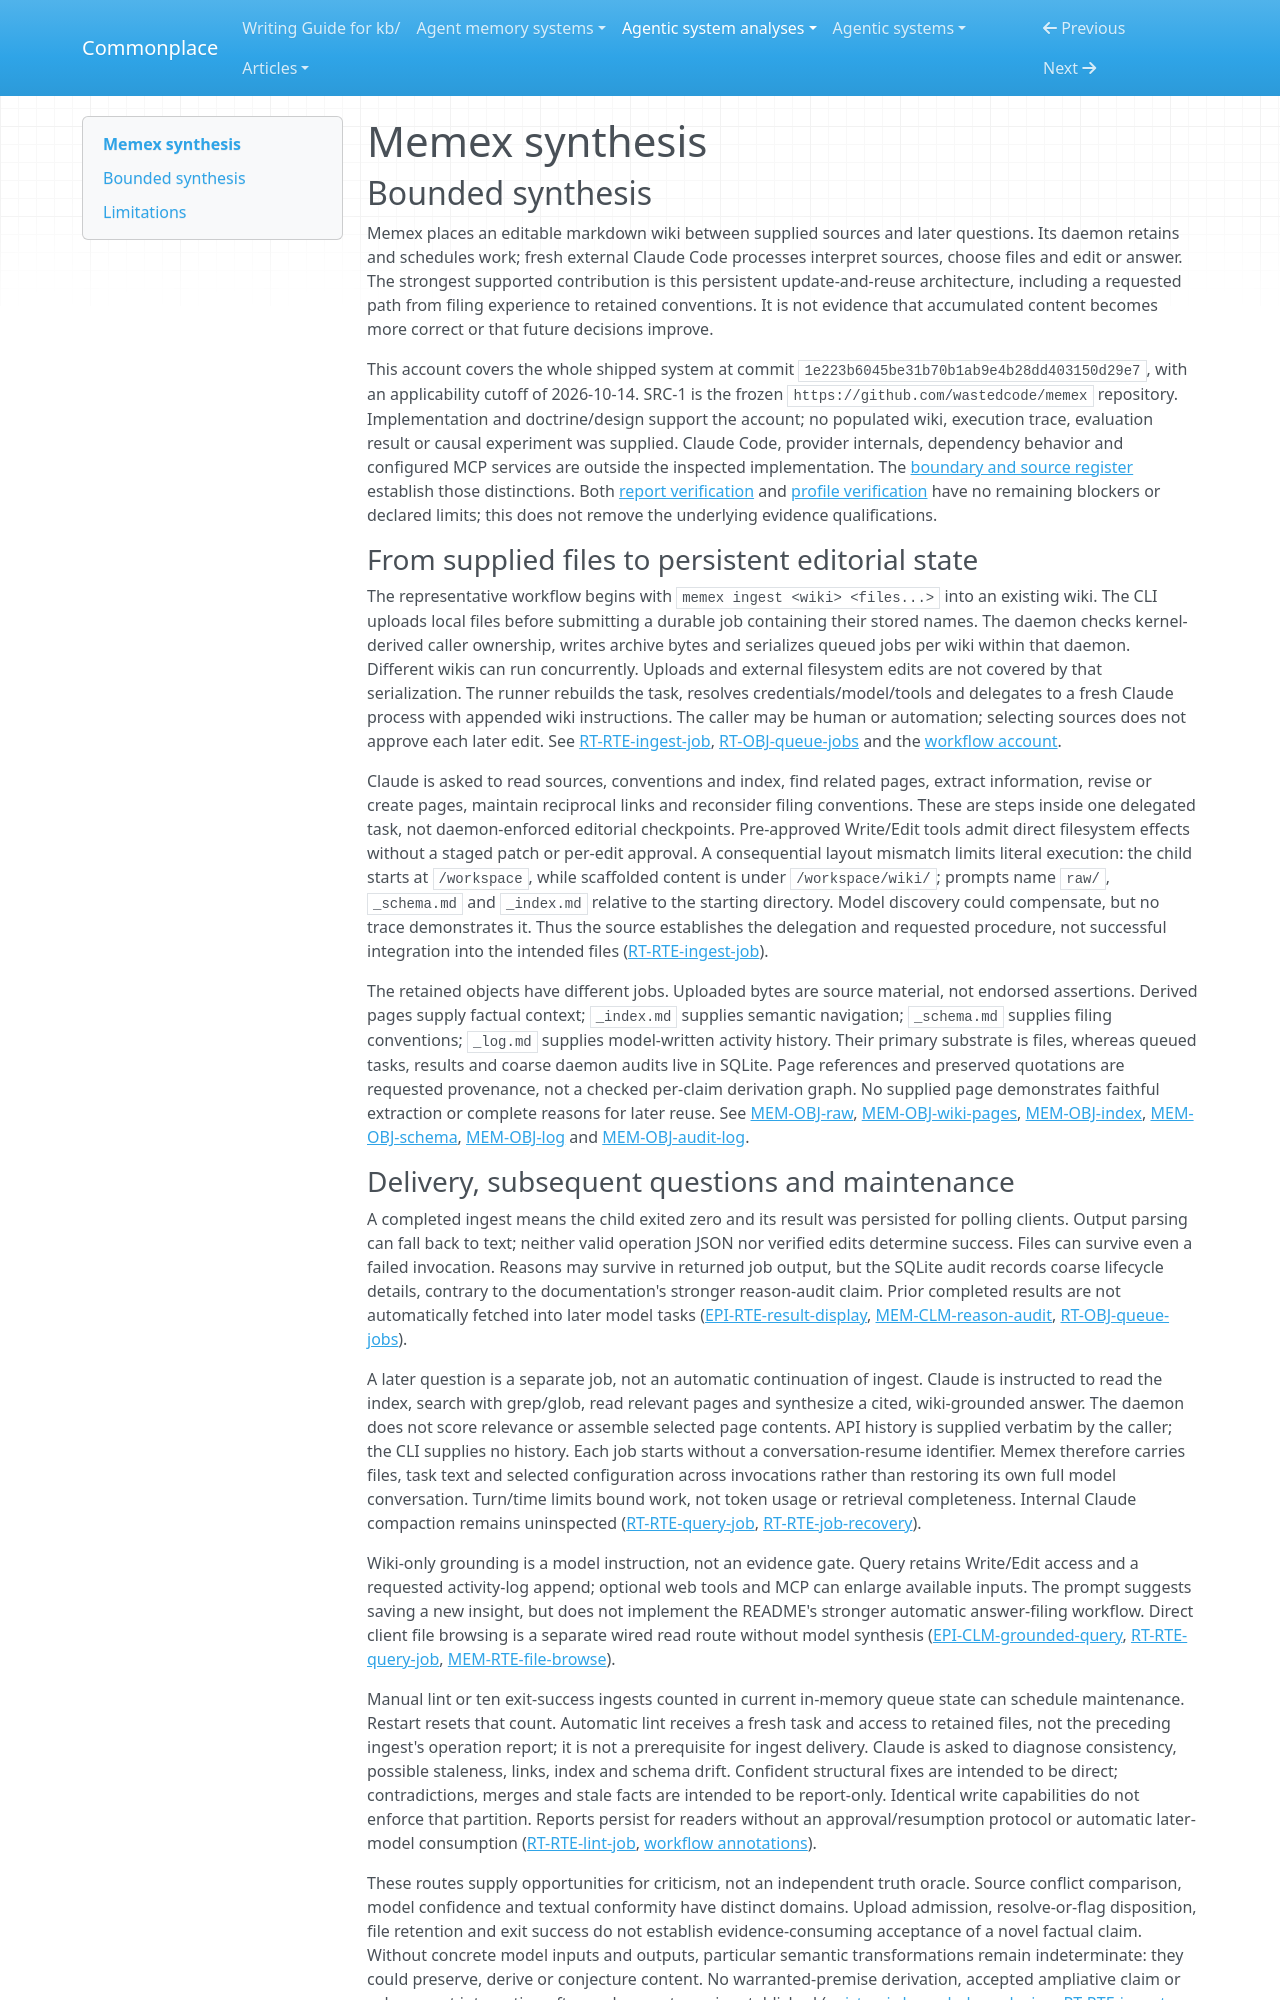

repository: zby/commonplace · page: agentic-system-analyses/retained/wastedcode--memex/synthesis/index.html · generator: mkdocs

---
type: agentic-system-analyses/types/agentic-system-synthesis.md
description: "Memex delegates persistent wiki editing and later file search to Claude Code; schema adaptation is requested, while grounding, reliable execution and improvement remain unobserved."
run-id: AAS-2026-10-14-memex-42ecde52cc05-01
reviewed-boundary: "1e223b6045be31b70b1ab9e4b28dd403150d29e7"
---

# Memex synthesis

## Bounded synthesis

Memex places an editable markdown wiki between supplied sources and later questions. Its daemon retains and schedules work; fresh external Claude Code processes interpret sources, choose files and edit or answer. The strongest supported contribution is this persistent update-and-reuse architecture, including a requested path from filing experience to retained conventions. It is not evidence that accumulated content becomes more correct or that future decisions improve.

This account covers the whole shipped system at commit `1e223b6045be31b70b1ab9e4b28dd403150d29e7`, with an applicability cutoff of 2026-10-14. SRC-1 is the frozen `https://github.com/wastedcode/memex` repository. Implementation and doctrine/design support the account; no populated wiki, execution trace, evaluation result or causal experiment was supplied. Claude Code, provider internals, dependency behavior and configured MCP services are outside the inspected implementation. The [boundary and source register](boundary.md#source-register) establish those distinctions. Both [report verification](report-verification.md#verification) and [profile verification](profile-verification.md#verification) have no remaining blockers or declared limits; this does not remove the underlying evidence qualifications.

### From supplied files to persistent editorial state

The representative workflow begins with `memex ingest <wiki> <files...>` into an existing wiki. The CLI uploads local files before submitting a durable job containing their stored names. The daemon checks kernel-derived caller ownership, writes archive bytes and serializes queued jobs per wiki within that daemon. Different wikis can run concurrently. Uploads and external filesystem edits are not covered by that serialization. The runner rebuilds the task, resolves credentials/model/tools and delegates to a fresh Claude process with appended wiki instructions. The caller may be human or automation; selecting sources does not approve each later edit. See [RT-RTE-ingest-job](runtime.md#rt-rte-ingest-job), [RT-OBJ-queue-jobs](runtime.md#rt-obj-queue-jobs) and the [workflow account](workflow.md#workflow-account).

Claude is asked to read sources, conventions and index, find related pages, extract information, revise or create pages, maintain reciprocal links and reconsider filing conventions. These are steps inside one delegated task, not daemon-enforced editorial checkpoints. Pre-approved Write/Edit tools admit direct filesystem effects without a staged patch or per-edit approval. A consequential layout mismatch limits literal execution: the child starts at `/workspace`, while scaffolded content is under `/workspace/wiki/`; prompts name `raw/`, `_schema.md` and `_index.md` relative to the starting directory. Model discovery could compensate, but no trace demonstrates it. Thus the source establishes the delegation and requested procedure, not successful integration into the intended files ([RT-RTE-ingest-job](runtime.md#rt-rte-ingest-job)).

The retained objects have different jobs. Uploaded bytes are source material, not endorsed assertions. Derived pages supply factual context; `_index.md` supplies semantic navigation; `_schema.md` supplies filing conventions; `_log.md` supplies model-written activity history. Their primary substrate is files, whereas queued tasks, results and coarse daemon audits live in SQLite. Page references and preserved quotations are requested provenance, not a checked per-claim derivation graph. No supplied page demonstrates faithful extraction or complete reasons for later reuse. See [MEM-OBJ-raw](memory.md#mem-obj-raw), [MEM-OBJ-wiki-pages](memory.md#mem-obj-wiki-pages), [MEM-OBJ-index](memory.md#mem-obj-index), [MEM-OBJ-schema](memory.md#mem-obj-schema), [MEM-OBJ-log](memory.md#mem-obj-log) and [MEM-OBJ-audit-log](memory.md#mem-obj-audit-log).
